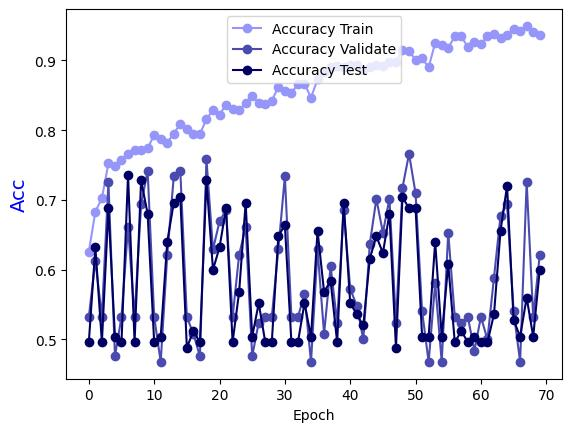

Source data for this figure (header and first rows):
Epoch, Accuracy Train, Accuracy Validate, Accuracy Test
0.0, 0.6256, 0.5323, 0.496
1.0, 0.6831, 0.6129, 0.632
2.0, 0.7023, 0.5323, 0.496
3.0, 0.7528, 0.7258, 0.688
4.0, 0.7487, 0.4758, 0.504
5.0, 0.7568, 0.5323, 0.496
6.0, 0.7659, 0.6613, 0.736
7.0, 0.7709, 0.5323, 0.496
8.0, 0.7719, 0.6935, 0.728
9.0, 0.774, 0.7419, 0.68
10.0, 0.7931, 0.5323, 0.496
11.0, 0.7881, 0.4677, 0.504
12.0, 0.782, 0.621, 0.64
13.0, 0.7952, 0.7339, 0.696
14.0, 0.8093, 0.7419, 0.704
15.0, 0.8022, 0.5323, 0.488
16.0, 0.7941, 0.5081, 0.512
17.0, 0.7941, 0.4758, 0.496
18.0, 0.8163, 0.7581, 0.728
19.0, 0.8285, 0.629, 0.6
20.0, 0.8224, 0.6694, 0.632
21.0, 0.8365, 0.6855, 0.688
22.0, 0.8305, 0.5323, 0.496
23.0, 0.8285, 0.621, 0.568
24.0, 0.8396, 0.6613, 0.696
25.0, 0.8496, 0.4758, 0.504
26.0, 0.8385, 0.5242, 0.552
27.0, 0.8375, 0.5323, 0.496
28.0, 0.8426, 0.5323, 0.496
29.0, 0.8618, 0.629, 0.648
30.0, 0.8557, 0.7339, 0.664
31.0, 0.8527, 0.5323, 0.496
32.0, 0.8668, 0.5323, 0.496
33.0, 0.8668, 0.5645, 0.552
34.0, 0.8466, 0.4677, 0.504
35.0, 0.8729, 0.629, 0.656
36.0, 0.884, 0.5081, 0.568
37.0, 0.89, 0.6048, 0.584
38.0, 0.892, 0.5242, 0.496
39.0, 0.891, 0.6855, 0.696
40.0, 0.893, 0.5726, 0.552
41.0, 0.893, 0.5484, 0.536
42.0, 0.887, 0.5, 0.52
43.0, 0.89, 0.6371, 0.616
44.0, 0.894, 0.7016, 0.648
45.0, 0.892, 0.6532, 0.624
46.0, 0.8981, 0.7016, 0.68
47.0, 0.8981, 0.5242, 0.488
48.0, 0.9152, 0.7177, 0.704
49.0, 0.9132, 0.7661, 0.688
50.0, 0.9011, 0.7097, 0.688
51.0, 0.9031, 0.5403, 0.504
52.0, 0.89, 0.4677, 0.504
53.0, 0.9253, 0.5806, 0.64
54.0, 0.9223, 0.4677, 0.504
55.0, 0.9183, 0.6532, 0.608
56.0, 0.9344, 0.5323, 0.496
57.0, 0.9344, 0.5242, 0.512
58.0, 0.9193, 0.5323, 0.496
59.0, 0.9263, 0.4839, 0.504
... 10 more rows
